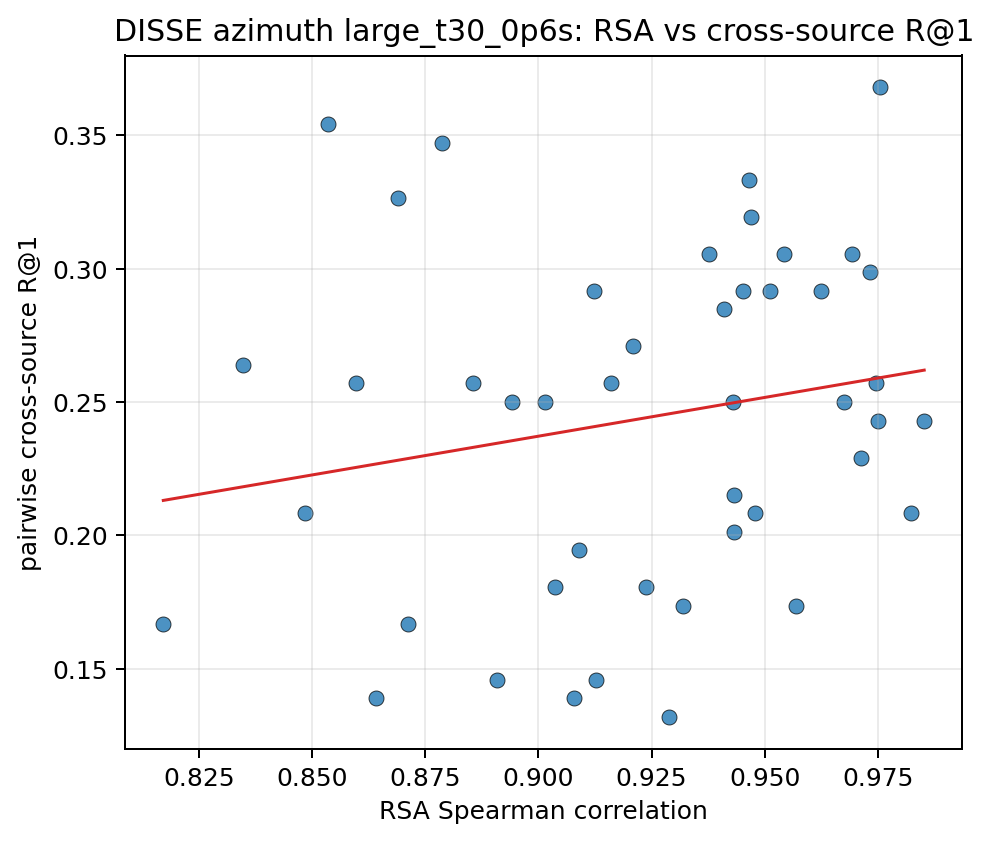

The data file committed next to this chart (first rows):
pair_key, rsa_spearman, recall_at_1, recall_at_5
10037__10203, 0.9746, 0.2569, 0.6736
10037__103289, 0.9409, 0.2847, 0.8056
10037__103846, 0.9625, 0.2917, 0.7847
10037__104403, 0.8787, 0.3472, 0.7986
10037__104937, 0.8855, 0.2569, 0.7847
10037__105490, 0.9676, 0.25, 0.7431
10037__106039, 0.9732, 0.2986, 0.8056
10037__106612, 0.9469, 0.3194, 0.8542
10037__107280, 0.9693, 0.3056, 0.875
10203__103289, 0.9127, 0.1458, 0.4792
10203__103846, 0.957, 0.1736, 0.6667
10203__104403, 0.8485, 0.2083, 0.6389
10203__104937, 0.8597, 0.2569, 0.7153
10203__105490, 0.9755, 0.3681, 0.8403
10203__106039, 0.975, 0.2431, 0.6528
10203__106612, 0.9289, 0.1319, 0.5139
10203__107280, 0.9478, 0.2083, 0.5625
103289__103846, 0.9237, 0.1806, 0.6597
103289__104403, 0.8641, 0.1389, 0.625
103289__104937, 0.8712, 0.1667, 0.5069
103289__105490, 0.8908, 0.1458, 0.5417
103289__106039, 0.9091, 0.1944, 0.5764
103289__106612, 0.916, 0.2569, 0.7292
103289__107280, 0.9452, 0.2917, 0.7431
103846__104403, 0.9038, 0.1806, 0.5833
103846__104937, 0.9123, 0.2917, 0.7639
103846__105490, 0.943, 0.25, 0.7083
103846__106039, 0.9511, 0.2917, 0.7014
103846__106612, 0.9466, 0.3333, 0.8125
103846__107280, 0.9714, 0.2292, 0.6458
104403__104937, 0.9852, 0.2431, 0.75
104403__105490, 0.8172, 0.1667, 0.6389
104403__106039, 0.8535, 0.3542, 0.8125
104403__106612, 0.8941, 0.25, 0.7361
104403__107280, 0.9376, 0.3056, 0.7778
104937__105490, 0.8348, 0.2639, 0.8056
104937__106039, 0.869, 0.3264, 0.8194
104937__106612, 0.9014, 0.25, 0.7292
104937__107280, 0.9432, 0.2014, 0.6875
105490__106039, 0.9824, 0.2083, 0.6667
105490__106612, 0.9079, 0.1389, 0.6458
105490__107280, 0.9319, 0.1736, 0.6389
106039__106612, 0.9209, 0.2708, 0.7778
106039__107280, 0.9542, 0.3056, 0.7222
106612__107280, 0.9432, 0.2153, 0.7014
